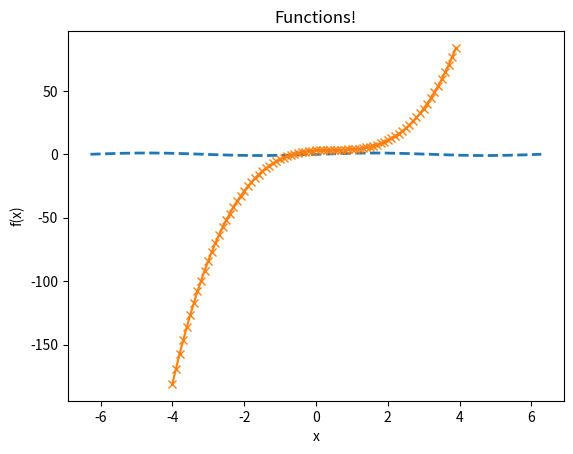

This chart was generated by the following Python code:
#Demonstration
import numpy as np
import matplotlib.pyplot as plt
import math


#Example 1
x = np.arange((-2*math.pi),(2*math.pi), 0.01)

y = np.sin(x)

plt.plot(x,y, linestyle = '--', linewidth = 2)

plt.show()


#Example 2
a = np.arange(-4,4,0.1)
b = 2*a**3 - 3*a**2 + 2*a + 3

plt.plot(a,b, marker = "x")
plt.title('Functions!')
plt.xlabel('x')
plt.ylabel('f(x)')

plt.show()